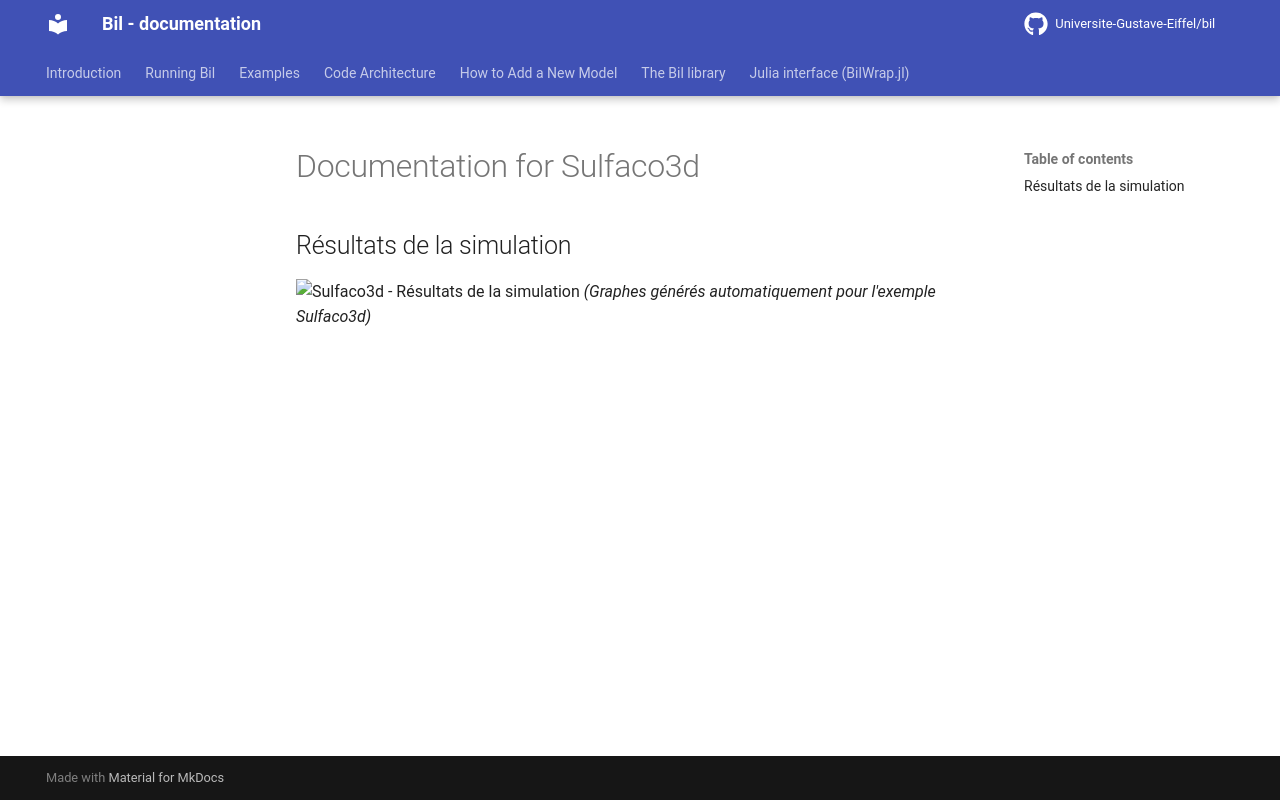

repository: Universite-Gustave-Eiffel/bil · page: backup-fr/Sulfaco3d_model/index.html · generator: mkdocs

# Documentation for Sulfaco3d



## Résultats de la simulation

![Sulfaco3d - Résultats de la simulation](Sulfaco3d_results.png)
*(Graphes générés automatiquement pour l'exemple Sulfaco3d)*
